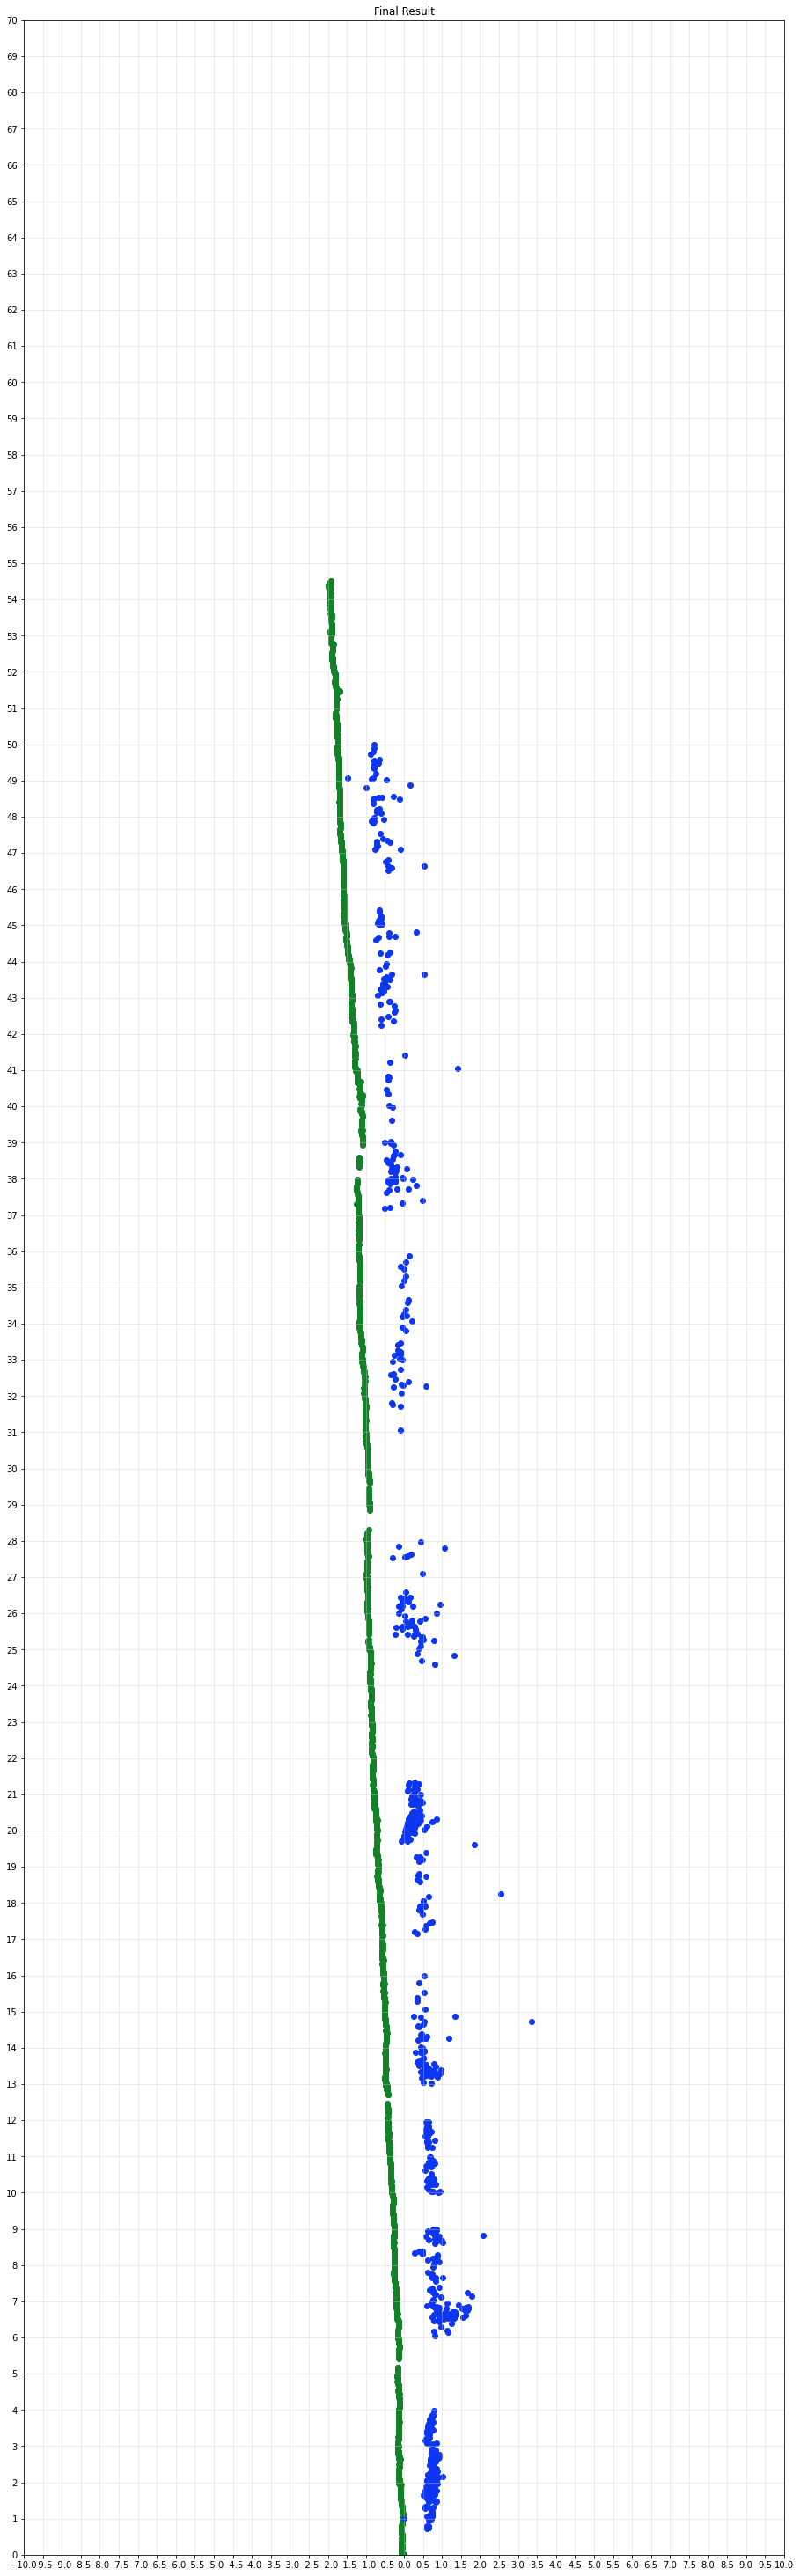

The data file committed next to this chart (first rows):
, 0, 1
0, 0.6419, 0.8017
1, 0.6666, 0.9756
2, 0.715, 0.9751
3, 0.651, 0.9468
4, 0.602, 0.8038
5, 0.6507, 0.757
6, 0.639, 0.7421
7, 0.6147, 0.7616
8, 0.6419, 0.7559
9, 0.6054, 0.7328
10, 0.6179, 0.7659
11, 0.7664, 1.938
12, 0.7432, 1.955
13, 0.644, 1.576
14, 0.8471, 1.489
15, 0.8057, 1.932
16, 0.8547, 1.981
17, 0.7517, 1.826
18, 0.7652, 1.66
19, 0.6997, 1.849
20, 0.7363, 1.945
21, 0.7326, 1.166
22, 0.7605, 1.622
23, 0.6499, 1.611
24, 0.7241, 1.158
25, 0.7054, 1.123
26, 0.7375, 1.175
27, 0.7725, 1.79
28, 0.752, 1.913
29, 0.8044, 1.941
30, 0.8263, 1.979
31, 0.7982, 1.741
32, 0.8328, 1.457
33, 0.7058, 1.713
34, 0.6512, 1.443
35, 0.7342, 1.809
36, 0.789, 1.811
37, 0.8224, 1.948
38, 0.7799, 1.936
39, 0.7103, 1.127
40, 0.759, 1.849
41, 0.8065, 1.933
42, 0.7207, 1.084
43, 0.7019, 1.115
44, 0.7071, 1.287
45, 0.6107, 1.061
46, 0.8216, 1.687
47, 0.8141, 1.874
48, 0.8909, 1.959
49, 0.8003, 1.953
50, 0.8214, 1.485
51, 0.7727, 1.317
52, 0.7293, 1.033
53, 0.7482, 1.128
54, 0.8215, 1.678
55, 0.8578, 1.758
56, 0.6955, 1.115
57, 0.7412, 1.094
58, 0.7659, 1.937
59, 0.729, 1.74
... 749 more rows
